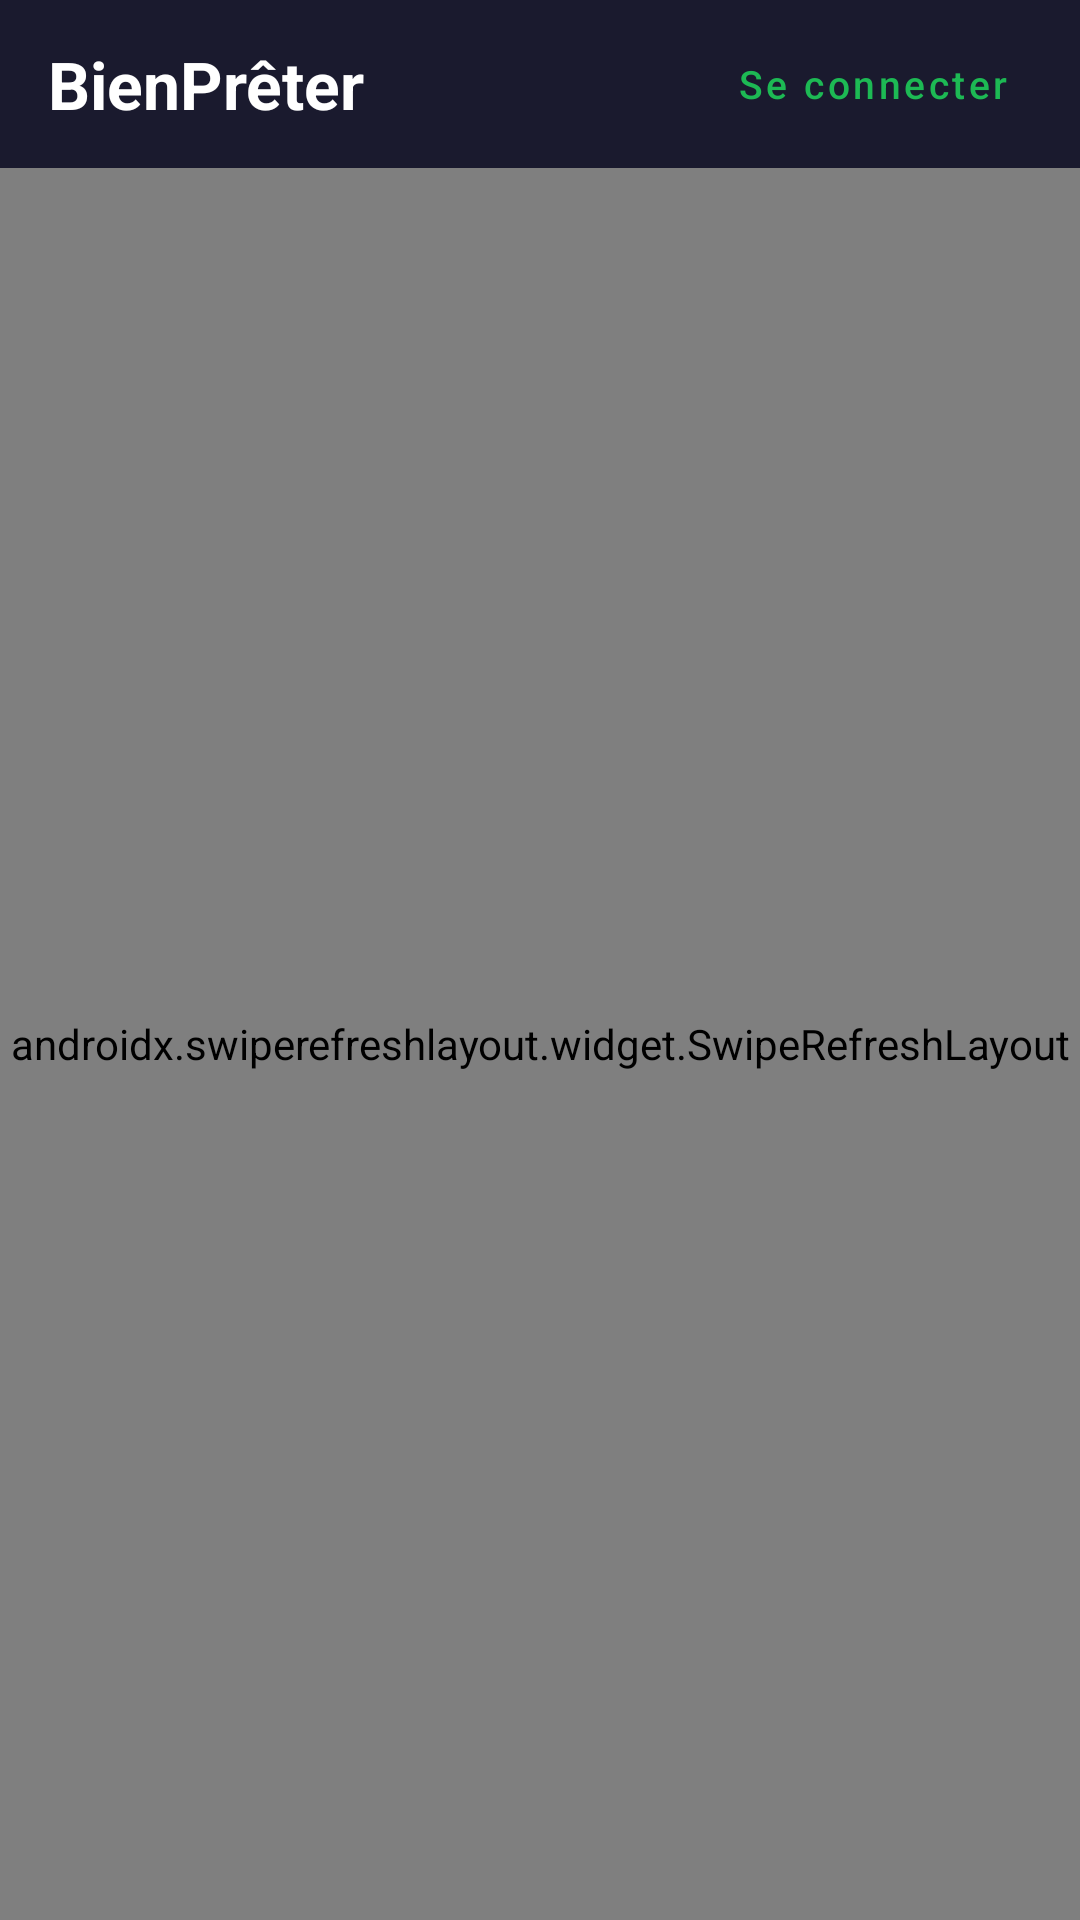

Reconstruct the res/layout file that produces this screen, plus the resources it refers to.
<!-- AndroidManifest.xml: application theme Theme.BienPreter -->
<!-- res/layout/activity_main.xml -->
<?xml version="1.0" encoding="utf-8"?>
<androidx.coordinatorlayout.widget.CoordinatorLayout xmlns:android="http://schemas.android.com/apk/res/android"
    xmlns:app="http://schemas.android.com/apk/res-auto"
    android:layout_width="match_parent"
    android:layout_height="match_parent"
    android:background="@color/bp_surface">

    <com.google.android.material.appbar.AppBarLayout
        android:id="@+id/appBarLayout"
        android:layout_width="match_parent"
        android:layout_height="wrap_content"
        android:elevation="0dp"
        app:elevation="0dp">

        <com.google.android.material.appbar.MaterialToolbar
            android:id="@+id/toolbar"
            android:layout_width="match_parent"
            android:layout_height="?attr/actionBarSize"
            android:background="@color/bp_dark"
            android:paddingHorizontal="8dp"
            app:theme="@style/Theme.BienPreter.AppBarOverlay">

            <TextView
                android:layout_width="wrap_content"
                android:layout_height="wrap_content"
                android:text="BienPrêter"
                android:textColor="@color/bp_white"
                android:textSize="22sp"
                android:textStyle="bold" />

            <Button
                android:id="@+id/btnLogin"
                style="@style/Widget.MaterialComponents.Button.OutlinedButton"
                android:layout_width="wrap_content"
                android:layout_height="36dp"
                android:layout_gravity="end"
                android:text="@string/login"
                android:textColor="@color/bp_green"
                android:textSize="13sp"
                android:textAllCaps="false"
                app:strokeColor="@color/bp_green"
                app:cornerRadius="8dp" />

        </com.google.android.material.appbar.MaterialToolbar>

    </com.google.android.material.appbar.AppBarLayout>

    <androidx.swiperefreshlayout.widget.SwipeRefreshLayout
        android:id="@+id/swipeRefresh"
        android:layout_width="match_parent"
        android:layout_height="match_parent"
        app:layout_behavior="@string/appbar_scrolling_view_behavior">

        <androidx.core.widget.NestedScrollView
            android:layout_width="match_parent"
            android:layout_height="match_parent">

            <LinearLayout
                android:layout_width="match_parent"
                android:layout_height="wrap_content"
                android:orientation="vertical">

                
                <LinearLayout
                    android:layout_width="match_parent"
                    android:layout_height="wrap_content"
                    android:background="@color/bp_dark"
                    android:gravity="center"
                    android:orientation="horizontal"
                    android:paddingVertical="20dp"
                    android:paddingHorizontal="16dp">

                    <LinearLayout
                        android:layout_width="0dp"
                        android:layout_height="wrap_content"
                        android:layout_weight="1"
                        android:gravity="center"
                        android:orientation="vertical">
                        <TextView
                            android:id="@+id/tvInFunding"
                            android:layout_width="wrap_content"
                            android:layout_height="wrap_content"
                            android:text="8"
                            android:textColor="@color/bp_green"
                            android:textSize="24sp"
                            android:textStyle="bold" />
                        <TextView
                            android:layout_width="wrap_content"
                            android:layout_height="wrap_content"
                            android:gravity="center"
                            android:text="@string/in_funding"
                            android:textColor="@color/bp_gray"
                            android:textSize="11sp" />
                    </LinearLayout>

                    <View
                        android:layout_width="1dp"
                        android:layout_height="40dp"
                        android:background="#33FFFFFF" />

                    <LinearLayout
                        android:layout_width="0dp"
                        android:layout_height="wrap_content"
                        android:layout_weight="1"
                        android:gravity="center"
                        android:orientation="vertical">
                        <TextView
                            android:id="@+id/tvInRepayment"
                            android:layout_width="wrap_content"
                            android:layout_height="wrap_content"
                            android:text="706"
                            android:textColor="@color/bp_green"
                            android:textSize="24sp"
                            android:textStyle="bold" />
                        <TextView
                            android:layout_width="wrap_content"
                            android:layout_height="wrap_content"
                            android:gravity="center"
                            android:text="@string/in_repayment"
                            android:textColor="@color/bp_gray"
                            android:textSize="11sp" />
                    </LinearLayout>

                    <View
                        android:layout_width="1dp"
                        android:layout_height="40dp"
                        android:background="#33FFFFFF" />

                    <LinearLayout
                        android:layout_width="0dp"
                        android:layout_height="wrap_content"
                        android:layout_weight="1"
                        android:gravity="center"
                        android:orientation="vertical">
                        <TextView
                            android:id="@+id/tvRepaid"
                            android:layout_width="wrap_content"
                            android:layout_height="wrap_content"
                            android:text="3 906"
                            android:textColor="@color/bp_green"
                            android:textSize="24sp"
                            android:textStyle="bold" />
                        <TextView
                            android:layout_width="wrap_content"
                            android:layout_height="wrap_content"
                            android:gravity="center"
                            android:text="@string/fully_repaid"
                            android:textColor="@color/bp_gray"
                            android:textSize="11sp" />
                    </LinearLayout>

                </LinearLayout>

                
                <androidx.recyclerview.widget.RecyclerView
                    android:id="@+id/rvCategories"
                    android:layout_width="match_parent"
                    android:layout_height="wrap_content"
                    android:clipToPadding="false"
                    android:paddingHorizontal="12dp"
                    android:paddingVertical="12dp"
                    android:scrollbars="none" />

                
                <com.google.android.material.progressindicator.LinearProgressIndicator
                    android:id="@+id/progressBar"
                    android:layout_width="match_parent"
                    android:layout_height="wrap_content"
                    android:indeterminate="true"
                    android:visibility="gone"
                    app:indicatorColor="@color/bp_green" />

                
                <TextView
                    android:id="@+id/tvEmpty"
                    android:layout_width="match_parent"
                    android:layout_height="wrap_content"
                    android:layout_marginTop="64dp"
                    android:gravity="center"
                    android:text="@string/no_projects"
                    android:textColor="@color/bp_gray"
                    android:textSize="16sp"
                    android:visibility="gone" />

                
                <androidx.recyclerview.widget.RecyclerView
                    android:id="@+id/rvProjects"
                    android:layout_width="match_parent"
                    android:layout_height="wrap_content"
                    android:clipToPadding="false"
                    android:nestedScrollingEnabled="false"
                    android:paddingHorizontal="16dp"
                    android:paddingBottom="24dp" />

            </LinearLayout>

        </androidx.core.widget.NestedScrollView>

    </androidx.swiperefreshlayout.widget.SwipeRefreshLayout>

</androidx.coordinatorlayout.widget.CoordinatorLayout>
<!-- resources referenced by this layout -->
<resources>
  <color name="bp_dark">#1A1A2E</color>
  <color name="bp_gray">#8892A4</color>
  <color name="bp_green">#1DB954</color>
  <color name="bp_surface">#F5F6FA</color>
  <color name="bp_white">#FFFFFF</color>
  <string name="fully_repaid">intégralement remboursés</string>
  <string name="in_funding">en cours de financement</string>
  <string name="in_repayment">en cours de remboursement</string>
  <string name="login">Se connecter</string>
  <string name="no_projects">Aucun projet trouvé</string>
  <style name="Theme.BienPreter.AppBarOverlay" parent="ThemeOverlay.AppCompat.Dark.ActionBar" />
  <style name="Theme.BienPreter" parent="Theme.MaterialComponents.DayNight.NoActionBar">
          <item name="colorPrimary">@color/bp_green</item>
          <item name="colorPrimaryVariant">@color/bp_green_dark</item>
          <item name="colorOnPrimary">@color/bp_white</item>
          <item name="colorSecondary">@color/bp_dark</item>
          <item name="colorOnSecondary">@color/bp_white</item>
          <item name="android:colorBackground">@color/bp_light_gray</item>
          <item name="colorSurface">@color/bp_white</item>
          <item name="android:statusBarColor">@color/bp_dark</item>
          <item name="android:navigationBarColor">@color/bp_white</item>
      </style>
  <color name="bp_green_dark">#169A44</color>
  <color name="bp_light_gray">#F5F6FA</color>
</resources>
